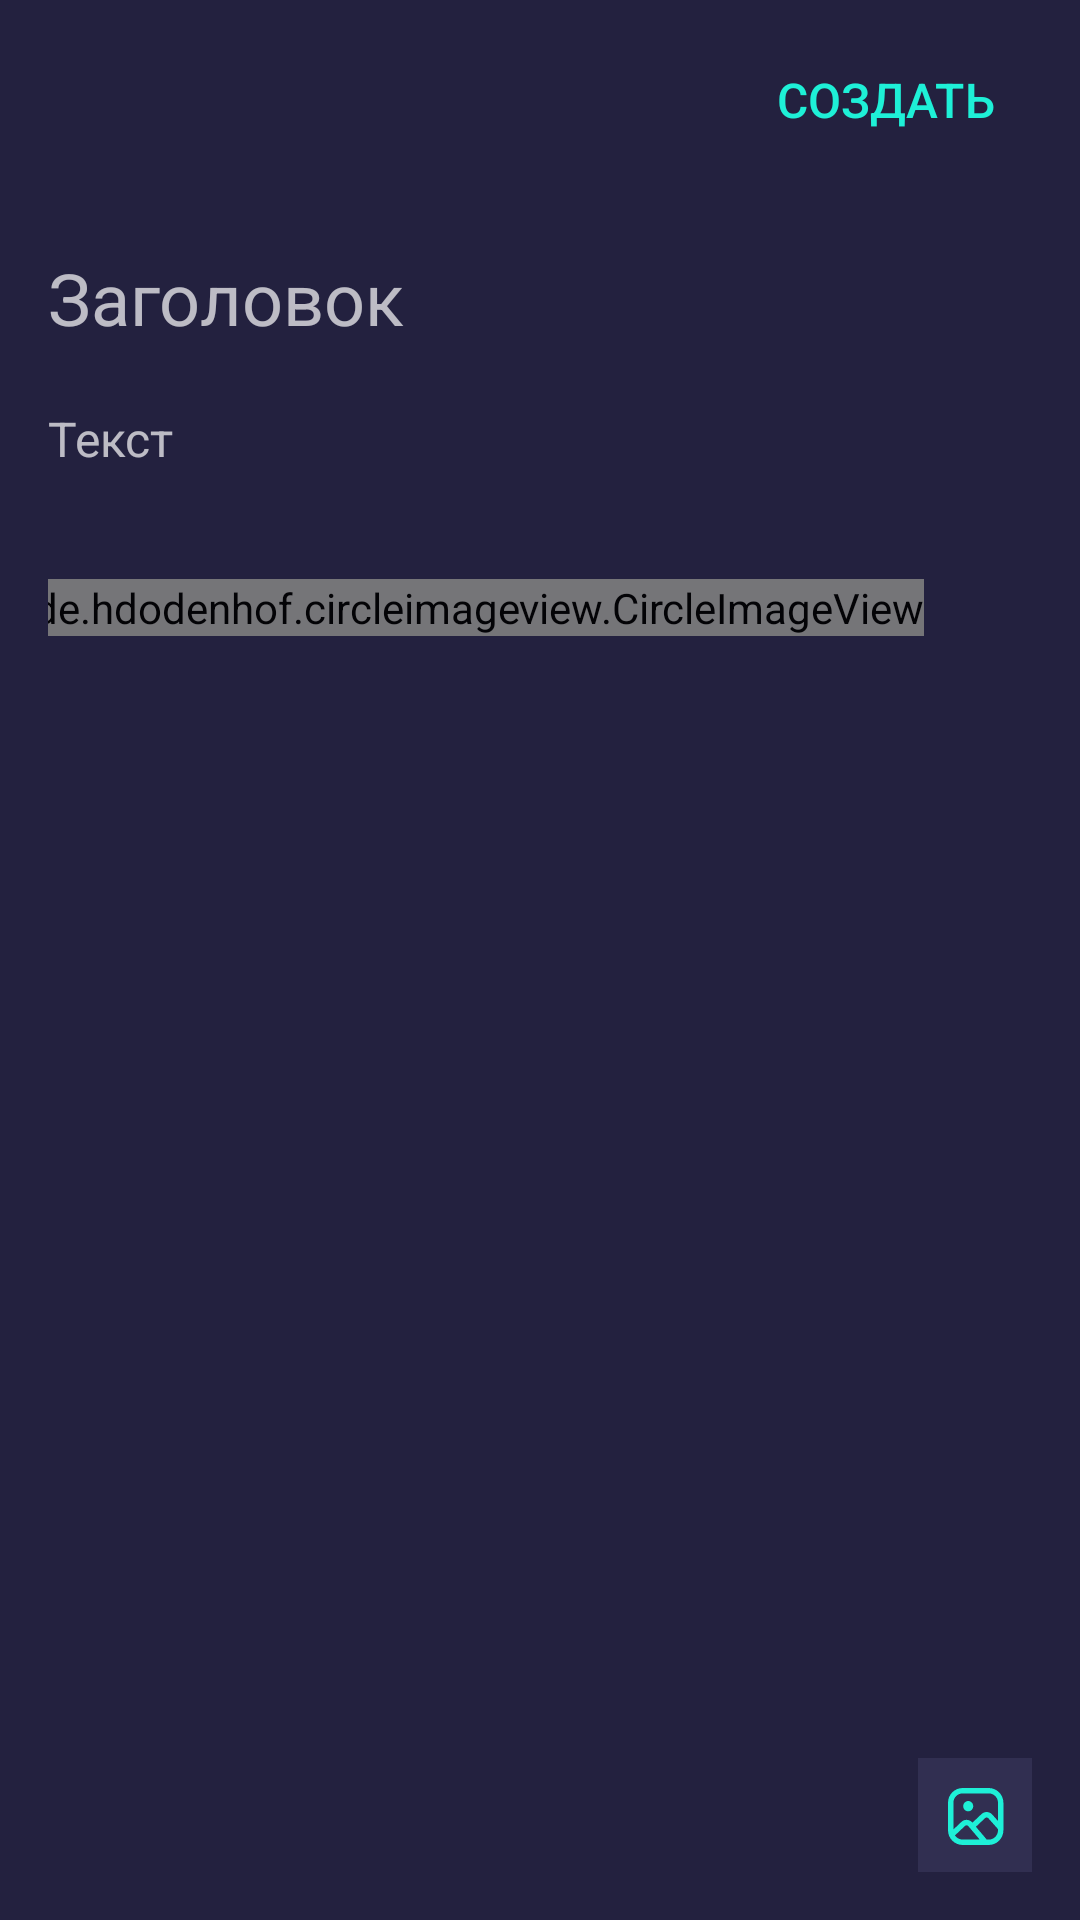

This screen was rendered from an Android layout file. Write that file and the resources it references.
<!-- AndroidManifest.xml: application theme AppTheme -->
<!-- res/layout/activity_add_meme.xml -->
<?xml version="1.0" encoding="utf-8"?>
<android.support.constraint.ConstraintLayout xmlns:android="http://schemas.android.com/apk/res/android"
    xmlns:app="http://schemas.android.com/apk/res-auto"
    xmlns:tools="http://schemas.android.com/tools"
    android:layout_width="match_parent"
    android:layout_height="match_parent"
    android:background="@color/colorBackground"
    tools:context=".ui.main.AddMemeActivity">

    <android.support.v7.widget.Toolbar
        android:id="@+id/toolbar"
        android:layout_width="match_parent"
        android:layout_height="wrap_content"
        app:layout_constraintLeft_toLeftOf="parent"
        app:layout_constraintRight_toRightOf="parent"
        app:layout_constraintTop_toTopOf="parent">

        <ImageButton
            android:id="@+id/close_button"
            android:layout_width="25dp"
            android:layout_height="25dp"
            android:layout_margin="21dp"
            android:background="@color/colorBackground"
            android:src="@drawable/ic_close" />

        <Button
            android:id="@+id/create_button"
            android:layout_width="wrap_content"
            android:layout_height="48dp"
            android:layout_gravity="end"
            android:layout_marginEnd="21dp"
            android:gravity="center"
            android:background="@null"
            android:text="создать"
            android:textColor="@color/colorAccent"
            android:textSize="16sp" />
    </android.support.v7.widget.Toolbar>

    <ScrollView
        android:layout_width="match_parent"
        android:layout_height="0dp"
        android:layout_margin="16dp"
        app:layout_constraintBottom_toBottomOf="parent"
        app:layout_constraintLeft_toLeftOf="parent"
        app:layout_constraintRight_toRightOf="parent"
        app:layout_constraintTop_toBottomOf="@+id/toolbar">

        <android.support.constraint.ConstraintLayout
            android:layout_width="match_parent"
            android:layout_height="wrap_content"
            android:orientation="vertical">

            <EditText
                android:id="@+id/title_et"
                android:layout_width="match_parent"
                android:layout_height="wrap_content"
                android:layout_marginTop="20dp"
                android:background="@null"
                android:hint="Заголовок"
                android:inputType="textMultiLine"
                android:isScrollContainer="true"
                android:textSize="24sp"
                app:layout_constraintLeft_toLeftOf="parent"
                app:layout_constraintRight_toRightOf="parent"
                app:layout_constraintBottom_toTopOf="@id/text_et" />

            <EditText
                android:id="@+id/text_et"
                android:layout_width="match_parent"
                android:layout_height="wrap_content"
                android:layout_marginTop="20dp"
                android:background="@null"
                android:hint="Текст"
                android:inputType="textMultiLine"
                android:isScrollContainer="true"
                android:textSize="16sp"
                app:layout_constraintLeft_toLeftOf="parent"
                app:layout_constraintRight_toRightOf="parent"
                app:layout_constraintTop_toBottomOf="@id/title_et" />

            <ImageView
                android:id="@+id/attached_image_view"
                android:layout_width="match_parent"
                android:layout_height="wrap_content"
                android:layout_margin="24dp"
                android:layout_gravity="top"
                app:layout_constraintLeft_toLeftOf="parent"
                app:layout_constraintRight_toRightOf="parent"
                app:layout_constraintTop_toBottomOf="@id/text_et" />

            <de.hdodenhof.circleimageview.CircleImageView
                android:id="@+id/dettach_button"
                android:layout_width="wrap_content"
                android:layout_height="wrap_content"
                android:layout_margin="12dp"
                android:layout_marginTop="88dp"
                android:layout_marginEnd="56dp"
                android:alpha="0.9"
                android:src="@drawable/ic_close"
                app:civ_circle_background_color="@color/colorBackground2"
                app:layout_constraintRight_toRightOf="@+id/attached_image_view"
                app:layout_constraintTop_toTopOf="@id/attached_image_view" />
        </android.support.constraint.ConstraintLayout>
    </ScrollView>

    <ImageButton
        android:id="@+id/attach_button"
        android:layout_width="38dp"
        android:layout_height="38dp"
        android:layout_margin="16dp"
        android:background="@color/colorBackground2"
        android:src="@drawable/ic_attach"
        app:layout_constraintBottom_toBottomOf="parent"
        app:layout_constraintRight_toRightOf="parent" />

</android.support.constraint.ConstraintLayout>
<!-- resources referenced by this layout -->
<resources>
  <color name="colorAccent">#1ef0d7</color>
  <color name="colorBackground">#23213F</color>
  <color name="colorBackground2">#312F51</color>
  <!-- drawable ic_attach (drawable) -->
  <vector xmlns:android="http://schemas.android.com/apk/res/android"
      android:width="24dp"
      android:height="24dp"
      android:viewportWidth="24"
      android:viewportHeight="24">
      <path
          android:pathData="M7.9,3.0004C5.1938,3.0004 3,5.1942 3,7.9004V17.0967C3,19.8028 5.1938,21.9967 7.9,21.9967H16.5667C19.2729,21.9967 21.4667,19.8028 21.4667,17.0967V7.9004C21.4667,5.1942 19.2729,3.0004 16.5667,3.0004H7.9ZM4.8,7.9004C4.8,6.1883 6.1879,4.8004 7.9,4.8004H16.5667C18.2787,4.8004 19.6667,6.1883 19.6667,7.9004V14.0036L17.7627,11.8605C16.8101,10.7883 15.1955,10.7159 14.1563,11.6987L11.1406,14.551L11.1068,14.5112C10.1633,13.3986 8.5173,13.3051 7.4611,14.304L4.8,16.8209V7.9004ZM16.4567,13.0957L19.6667,16.7087V17.0967C19.6667,18.8087 18.2787,20.1967 16.5667,20.1967H15.6714L15.817,20.0653L12.3075,15.927L15.3535,13.0462C15.6714,12.7455 16.1653,12.7677 16.4567,13.0957ZM5.3171,18.8115C5.8726,19.6464 6.822,20.1967 7.9,20.1967H13.5743L9.7735,15.7149C9.4849,15.3745 8.9813,15.3459 8.6582,15.6515L5.3171,18.8115ZM9.7337,10.7791C10.6541,10.7791 11.4003,10.0092 11.4003,9.0595C11.4003,8.1097 10.6541,7.3398 9.7337,7.3398C8.8132,7.3398 8.067,8.1097 8.067,9.0595C8.067,10.0092 8.8132,10.7791 9.7337,10.7791Z"
          android:fillColor="#1EF0D7"
          android:fillType="evenOdd" />
  </vector>
  <style name="AppTheme" parent="Theme.AppCompat.NoActionBar">
          
          <item name="colorPrimary">@color/colorBackground</item>
          <item name="colorPrimaryDark">@color/colorBackground</item>
          <item name="colorAccent">@color/colorAccent</item>
      </style>
</resources>
